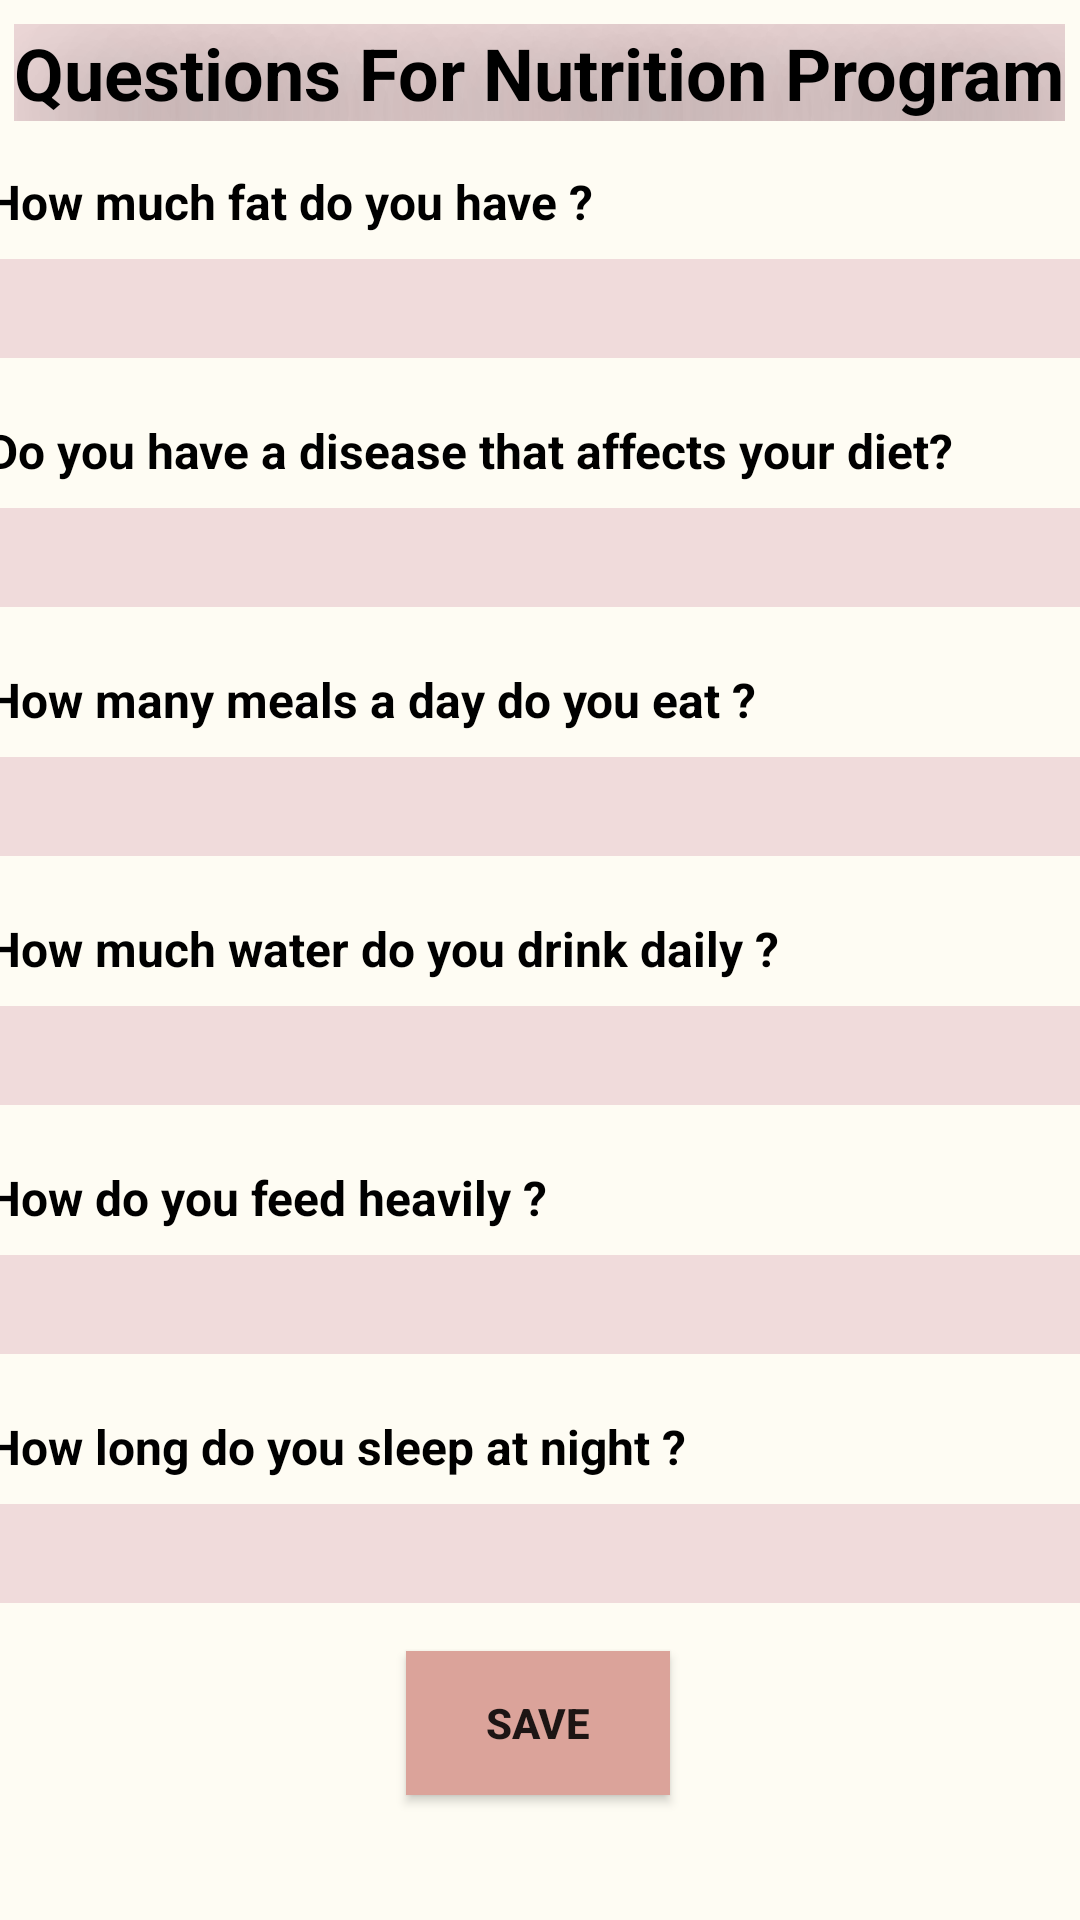

Android layout source for this screen:
<!-- AndroidManifest.xml: application theme Theme.FitNIT -->
<!-- res/layout/activity_question_for_nutrition_program2.xml -->
<?xml version="1.0" encoding="utf-8"?>
<androidx.constraintlayout.widget.ConstraintLayout xmlns:android="http://schemas.android.com/apk/res/android"
    xmlns:app="http://schemas.android.com/apk/res-auto"
    xmlns:tools="http://schemas.android.com/tools"
    android:layout_width="match_parent"
    android:layout_height="match_parent"
    android:background="#FEFCF3"
    tools:context=".QuestionForNutritionProgram2">


    <TextView
        android:id="@+id/questionForNutritionProgram2"
        android:layout_width="wrap_content"
        android:layout_height="wrap_content"
        android:layout_marginTop="8dp"
        android:background="#F0DBDB"
        android:shadowColor="#100A0A"
        android:shadowDx="30"
        android:shadowDy="30"
        android:shadowRadius="100"
        android:text="Questions For Nutrition Program"
        android:textColor="#000000"
        android:textSize="24sp"
        android:textStyle="bold"
        app:layout_constraintEnd_toEndOf="parent"
        app:layout_constraintHorizontal_bias="0.493"
        app:layout_constraintStart_toStartOf="parent"
        app:layout_constraintTop_toTopOf="parent" />


    <LinearLayout
        android:id="@+id/linearLayout"
        android:layout_width="370dp"
        android:layout_height="489dp"
        android:layout_marginTop="16dp"
        android:orientation="vertical"
        app:layout_constraintEnd_toEndOf="parent"
        app:layout_constraintHorizontal_bias="0.489"
        app:layout_constraintStart_toStartOf="parent"
        app:layout_constraintTop_toBottomOf="@+id/questionForNutritionProgram2">

        <TextView
            android:id="@+id/question1Nutrition2"
            android:layout_width="match_parent"
            android:layout_height="wrap_content"
            android:layout_gravity="center"
            android:minHeight="30dp"
            android:text="How much fat do you have ?"
            android:textColor="#000000"
            android:textSize="16sp"
            android:textStyle="bold" />

        <EditText
            android:id="@+id/answer1Nutrition2"
            android:layout_width="match_parent"
            android:layout_height="wrap_content"
            android:background="#F0DBDB"
            android:ems="10"
            android:inputType="text"
            android:minHeight="33dp"
            android:textSize="16sp" />

        <TextView
            android:id="@+id/question2Nutrition2"
            android:layout_width="match_parent"
            android:layout_height="wrap_content"
            android:layout_marginTop="20dp"
            android:minHeight="30dp"
            android:text="Do you have a disease that affects your diet?"
            android:textColor="#000000"
            android:textSize="16sp"
            android:textStyle="bold" />

        <EditText
            android:id="@+id/answer2Nutrition2"
            android:layout_width="match_parent"
            android:layout_height="wrap_content"
            android:background="#F0DBDB"
            android:ems="10"
            android:inputType="text"
            android:minHeight="33dp"
            android:textSize="16sp" />

        <TextView
            android:id="@+id/question3Nutrition2"
            android:layout_width="match_parent"
            android:layout_height="wrap_content"
            android:layout_marginTop="20dp"
            android:minHeight="30dp"
            android:text="How many meals a day do you eat ?"
            android:textColor="#000000"
            android:textSize="16sp"
            android:textStyle="bold" />

        <EditText
            android:id="@+id/answer3Nutrition2"
            android:layout_width="match_parent"
            android:layout_height="wrap_content"
            android:background="#F0DBDB"
            android:ems="10"
            android:inputType="textPersonName"
            android:minHeight="33dp"
            android:textSize="16sp" />

        <TextView
            android:id="@+id/question4Nutrition2"
            android:layout_width="match_parent"
            android:layout_height="wrap_content"
            android:layout_marginTop="20dp"
            android:minHeight="30dp"
            android:text="How much water do you drink daily ?"
            android:textColor="#000000"
            android:textSize="16sp"
            android:textStyle="bold" />


        <EditText
            android:id="@+id/answer4Nutrition2"
            android:layout_width="match_parent"
            android:layout_height="wrap_content"
            android:background="#F0DBDB"
            android:ems="10"
            android:inputType="textPersonName"
            android:minHeight="33dp"
            android:textSize="16sp" />

        <TextView
            android:id="@+id/question5Nutrition2"
            android:layout_width="match_parent"
            android:layout_height="wrap_content"
            android:layout_marginTop="20dp"
            android:minHeight="30dp"
            android:text="How do you feed heavily ?"
            android:textColor="#000000"
            android:textSize="16sp"
            android:textStyle="bold" />


        <EditText
            android:id="@+id/answer5Nutrition2"
            android:layout_width="match_parent"
            android:layout_height="wrap_content"
            android:background="#F0DBDB"
            android:ems="10"
            android:inputType="textPersonName"
            android:minHeight="33dp"
            android:textSize="16sp" />

        <TextView
            android:id="@+id/question6Nutrition2"
            android:layout_width="match_parent"
            android:layout_height="wrap_content"
            android:layout_marginTop="20dp"
            android:minHeight="30dp"
            android:text="How long do you sleep at night ?"
            android:textColor="#000000"
            android:textSize="16sp"
            android:textStyle="bold" />

        <EditText
            android:id="@+id/answer6Nutrition2"
            android:layout_width="match_parent"
            android:layout_height="wrap_content"
            android:background="#F0DBDB"
            android:ems="10"
            android:inputType="textPersonName"
            android:minHeight="33dp"
            android:textSize="16sp" />


    </LinearLayout>

    <Button
        android:id="@+id/submitNutritionQuestions2"
        android:layout_width="wrap_content"
        android:layout_height="wrap_content"
        android:layout_marginTop="5dp"
        android:background="#DBA39A"
        android:text="SAVE"
        android:textStyle="bold"
        app:layout_constraintEnd_toEndOf="parent"
        app:layout_constraintHorizontal_bias="0.498"
        app:layout_constraintStart_toStartOf="parent"
        app:layout_constraintTop_toBottomOf="@+id/linearLayout" />
</androidx.constraintlayout.widget.ConstraintLayout>
<!-- resources referenced by this layout -->
<resources>
  <style name="Theme.FitNIT" parent="Theme.AppCompat.Light.DarkActionBar">
          
          <item name="colorPrimary">@color/purple_500</item>
          <item name="colorPrimaryDark">@color/purple_700</item>
          <item name="colorAccent">@color/teal_200</item>
          
      </style>
  <!-- not gathered from this repository: default colours our renderer supplied (Android Studio template values) -->
  <color name="purple_500">#FF6200EE</color>
  <color name="purple_700">#FF3700B3</color>
  <color name="teal_200">#FF03DAC5</color>
</resources>
